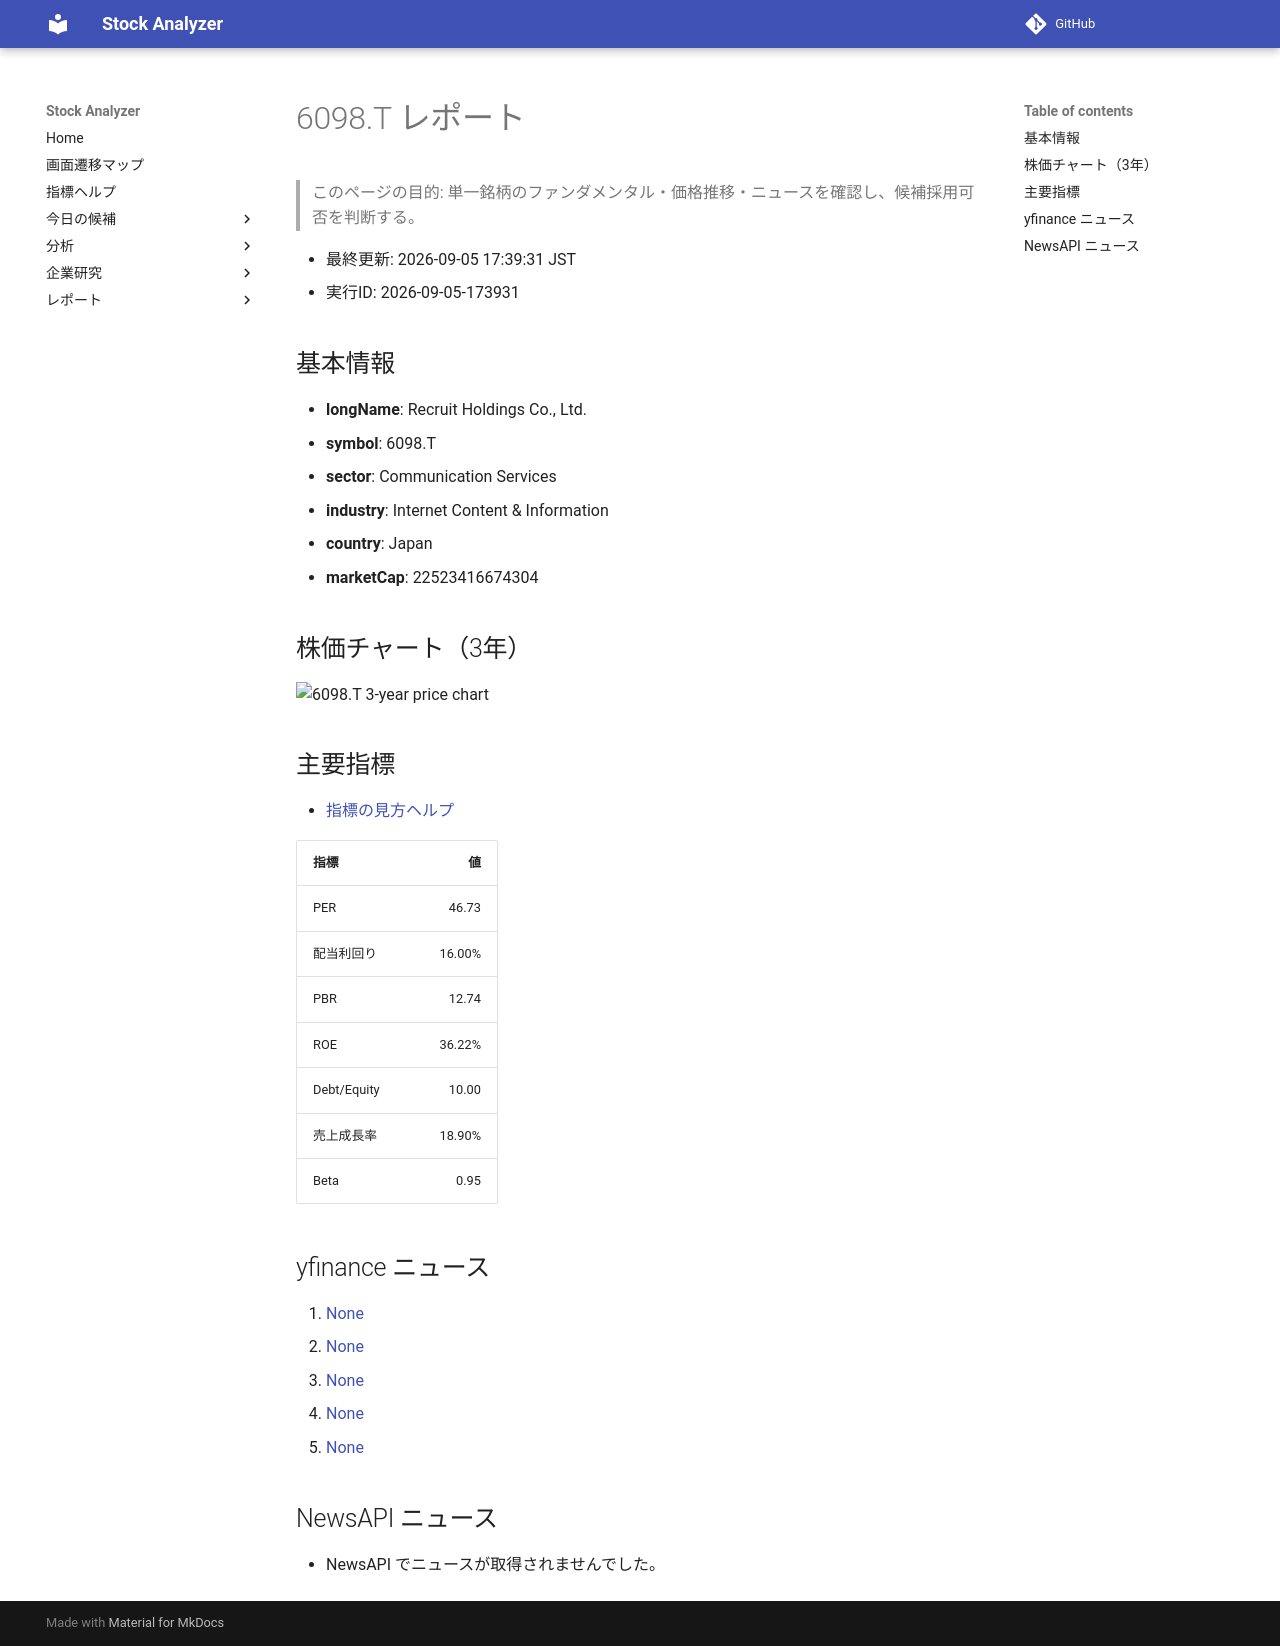

repository: Yumi-note/Making-APP · page: reports/2026-09-05/173931/6098_T/index.html · generator: mkdocs

# 6098.T レポート

> このページの目的: 単一銘柄のファンダメンタル・価格推移・ニュースを確認し、候補採用可否を判断する。

- 最終更新: 2026-09-05 17:39:31 JST
- 実行ID: 2026-09-05-173931

## 基本情報

- **longName**: Recruit Holdings Co., Ltd.
- **symbol**: 6098.T
- **sector**: Communication Services
- **industry**: Internet Content & Information
- **country**: Japan
- **marketCap**: 22523416674304

## 株価チャート（3年）

![6098.T 3-year price chart](6098_T_3y.png)

## 主要指標

- [指標の見方ヘルプ](../../../../indicators.md)

| 指標 | 値 |
|---|---:|
| PER | 46.73 |
| 配当利回り | 16.00% |
| PBR | 12.74 |
| ROE | 36.22% |
| Debt/Equity | 10.00 |
| 売上成長率 | 18.90% |
| Beta | 0.95 |

## yfinance ニュース

1. [None](None)
2. [None](None)
3. [None](None)
4. [None](None)
5. [None](None)

## NewsAPI ニュース

- NewsAPI でニュースが取得されませんでした。
